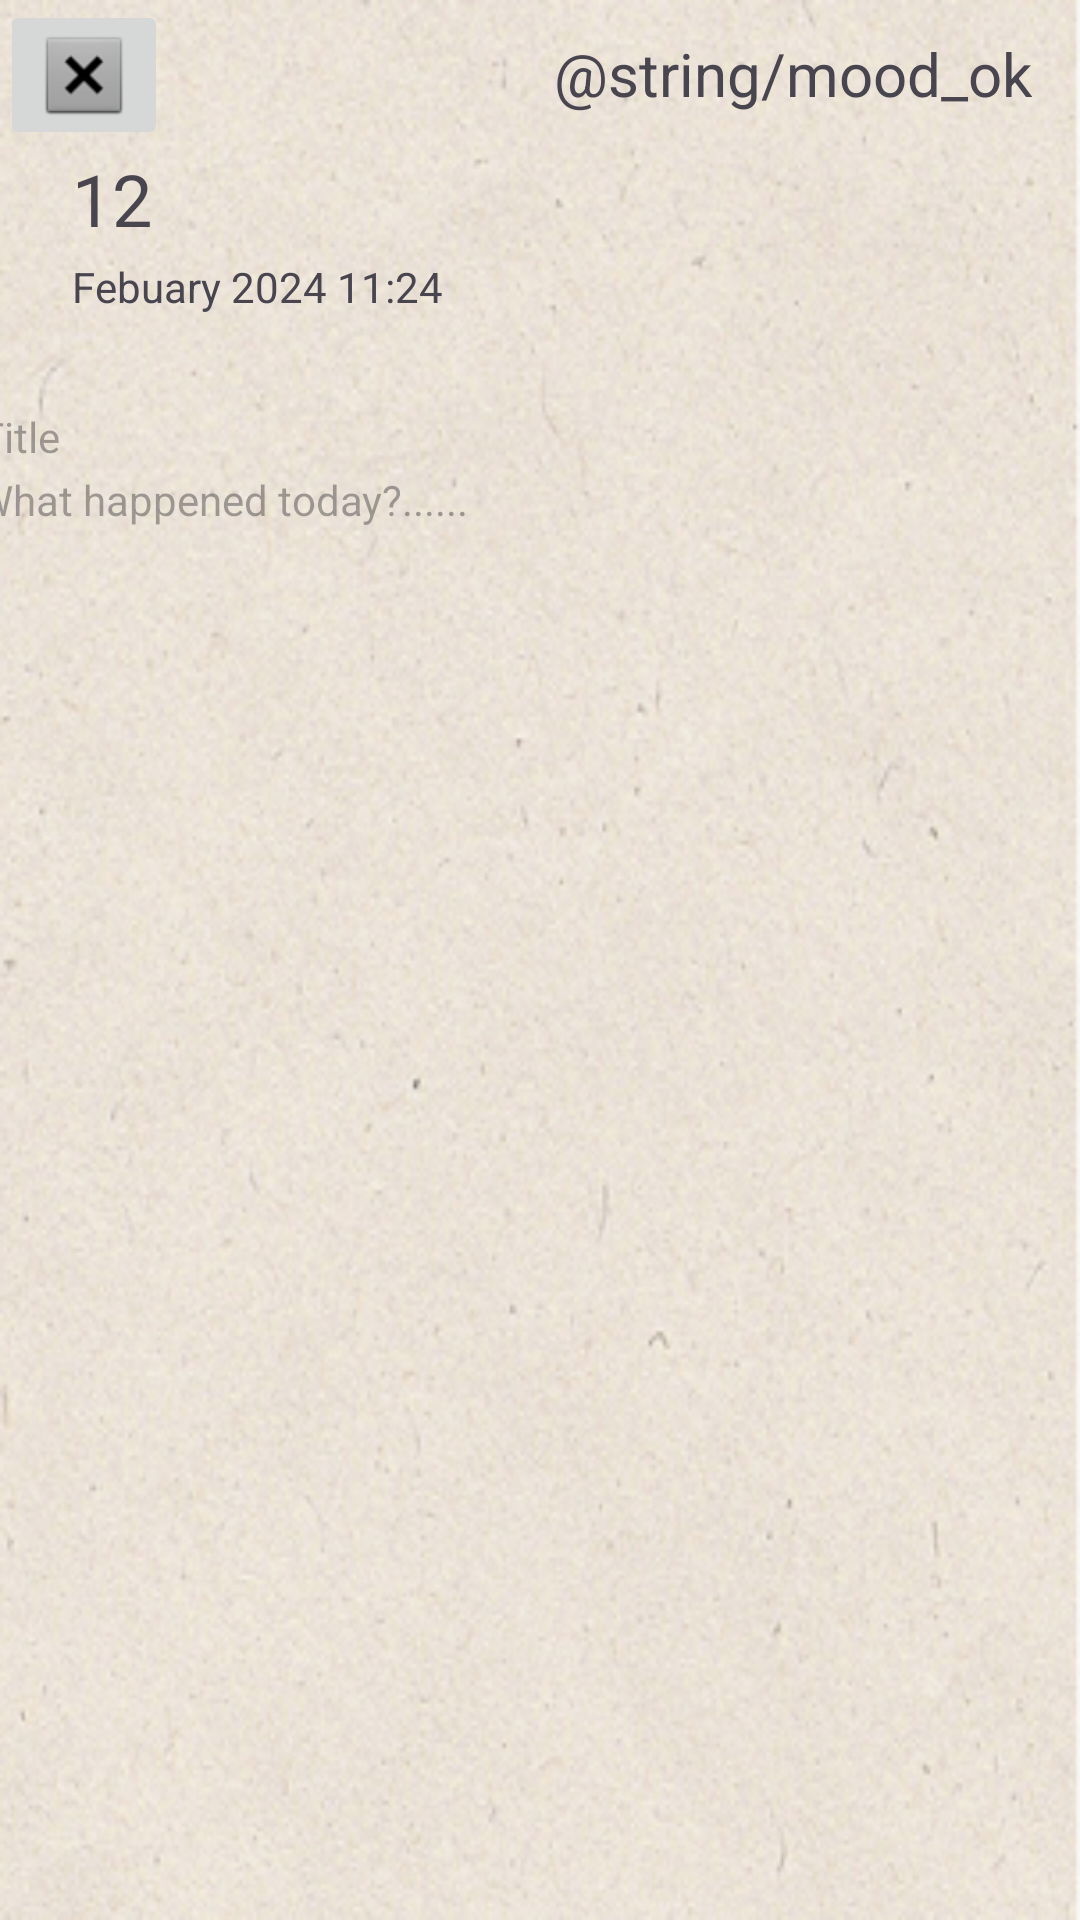

The Android layout XML behind this screen, and the referenced resources:
<!-- AndroidManifest.xml: application theme Theme.Intl3007diaryapplication -->
<!-- res/layout/activity_view_edit_diary.xml -->
<?xml version="1.0" encoding="utf-8"?>
<androidx.constraintlayout.widget.ConstraintLayout xmlns:android="http://schemas.android.com/apk/res/android"
    xmlns:app="http://schemas.android.com/apk/res-auto"
    xmlns:tools="http://schemas.android.com/tools"
    android:id="@+id/imageTest"
    android:layout_width="match_parent"
    android:layout_height="match_parent"
    tools:context=".activities.CreateEntryActivity">


    <ImageView
        android:id="@+id/backgroundImage"
        android:layout_width="0dp"
        android:layout_height="0dp"
        android:scaleType="fitXY"
        app:layout_constraintBottom_toBottomOf="parent"
        app:layout_constraintEnd_toEndOf="parent"
        app:layout_constraintStart_toStartOf="parent"
        app:layout_constraintTop_toTopOf="parent"
        app:srcCompat="@drawable/background_diary" />

    <androidx.constraintlayout.widget.ConstraintLayout
        android:id="@+id/topBarContraint"
        android:layout_width="match_parent"
        android:layout_height="50dp"
        app:layout_constraintEnd_toEndOf="parent"
        app:layout_constraintStart_toStartOf="parent"
        app:layout_constraintTop_toTopOf="parent">

        <ImageButton
            android:id="@+id/cancelImageButton2"
            android:layout_width="wrap_content"
            android:layout_height="wrap_content"
            app:layout_constraintBottom_toBottomOf="parent"
            app:layout_constraintStart_toStartOf="parent"
            app:layout_constraintTop_toTopOf="parent"
            app:srcCompat="@android:drawable/btn_dialog" />

        <TextView
            android:id="@+id/moodTextView"
            android:layout_width="wrap_content"
            android:layout_height="wrap_content"
            android:layout_marginEnd="16dp"
            android:text="@string/mood_ok"
            android:textSize="60px"
            app:layout_constraintBottom_toBottomOf="parent"
            app:layout_constraintEnd_toEndOf="parent"
            app:layout_constraintTop_toTopOf="parent"
            app:layout_constraintVertical_bias="0.483" />

    </androidx.constraintlayout.widget.ConstraintLayout>

    <androidx.constraintlayout.widget.ConstraintLayout
        android:id="@+id/dateTimeConstraint"
        android:layout_width="match_parent"
        android:layout_height="70dp"
        app:layout_constraintEnd_toEndOf="parent"
        app:layout_constraintStart_toStartOf="parent"
        app:layout_constraintTop_toBottomOf="@+id/topBarContraint">

        <LinearLayout
            android:layout_width="match_parent"
            android:layout_height="match_parent"
            android:orientation="vertical">

            <androidx.constraintlayout.widget.ConstraintLayout
                android:id="@+id/dayTextViewConstraint"
                android:layout_width="match_parent"
                android:layout_height="wrap_content">

                <TextView
                    android:id="@+id/dayTextView2"
                    android:layout_width="30dp"
                    android:layout_height="28dp"
                    android:layout_marginStart="24dp"
                    android:text="12"
                    android:textSize="24sp"
                    app:layout_constraintStart_toStartOf="parent"
                    app:layout_constraintTop_toTopOf="parent" />
            </androidx.constraintlayout.widget.ConstraintLayout>

            <androidx.constraintlayout.widget.ConstraintLayout
                android:id="@+id/monthYearTimeConstraint"
                android:layout_width="match_parent"
                android:layout_height="match_parent">

                <TextView
                    android:id="@+id/monthYearTimeTextView2"
                    android:layout_width="235dp"
                    android:layout_height="27dp"
                    android:layout_marginStart="24dp"
                    android:layout_marginTop="8dp"
                    android:text="Febuary 2024 11:24"
                    app:layout_constraintStart_toStartOf="parent"
                    app:layout_constraintTop_toTopOf="parent" />
            </androidx.constraintlayout.widget.ConstraintLayout>

        </LinearLayout>
    </androidx.constraintlayout.widget.ConstraintLayout>

    <androidx.constraintlayout.widget.ConstraintLayout
        android:id="@+id/userInputConstraint"
        android:layout_width="411dp"
        android:layout_height="0dp"
        app:layout_constraintEnd_toEndOf="parent"
        app:layout_constraintStart_toStartOf="parent"
        app:layout_constraintTop_toBottomOf="@+id/dateTimeConstraint">

        <TextView
            android:id="@+id/titleTextView"
            android:layout_width="349dp"
            android:layout_height="21dp"
            android:layout_marginTop="16dp"
            android:ems="10"
            android:hint="Title"
            android:inputType="text"
            app:layout_constraintEnd_toEndOf="parent"
            app:layout_constraintHorizontal_bias="0.29"
            app:layout_constraintStart_toStartOf="parent"
            app:layout_constraintTop_toTopOf="parent" />

        <LinearLayout
            android:id="@+id/linearLayout"
            android:layout_width="377dp"
            android:layout_height="565dp"
            android:orientation="vertical"
            app:layout_constraintEnd_toEndOf="parent"
            app:layout_constraintStart_toStartOf="parent"
            app:layout_constraintTop_toBottomOf="@+id/titleTextView">

            <TextView
                android:id="@+id/contentEntryTextView"
                android:layout_width="match_parent"
                android:layout_height="wrap_content"
                android:ems="10"
                android:fadeScrollbars="false"
                android:gravity="start|top"
                android:hint="What happened today?......"
                android:inputType="textMultiLine"
                android:isScrollContainer="false"
                android:nestedScrollingEnabled="false"
                android:overScrollMode="never"
                android:scrollbarAlwaysDrawHorizontalTrack="false"
                android:scrollbarAlwaysDrawVerticalTrack="false"
                android:scrollHorizontally="false"
                android:selectAllOnFocus="false" />

            <androidx.recyclerview.widget.RecyclerView
                android:id="@+id/imageRecyclerView"
                android:layout_width="match_parent"
                android:layout_height="match_parent" />
        </LinearLayout>

    </androidx.constraintlayout.widget.ConstraintLayout>

</androidx.constraintlayout.widget.ConstraintLayout>
<!-- resources referenced by this layout -->
<resources>
  <!-- drawable background_diary: png bitmap (drawable, 249671 bytes) -->
  <style name="Theme.Intl3007diaryapplication" parent="Base.Theme.Intl3007diaryapplication" />
  <style name="Base.Theme.Intl3007diaryapplication" parent="Theme.Material3.DayNight.NoActionBar">
          
          
      </style>
</resources>
